The GitHub repository matthewyuart/Enose-Data contains a labelled image folder "TeaData" with 3 categories: bad quality tea, jasmine tea, oolong tea. Examples follow, each with its label.

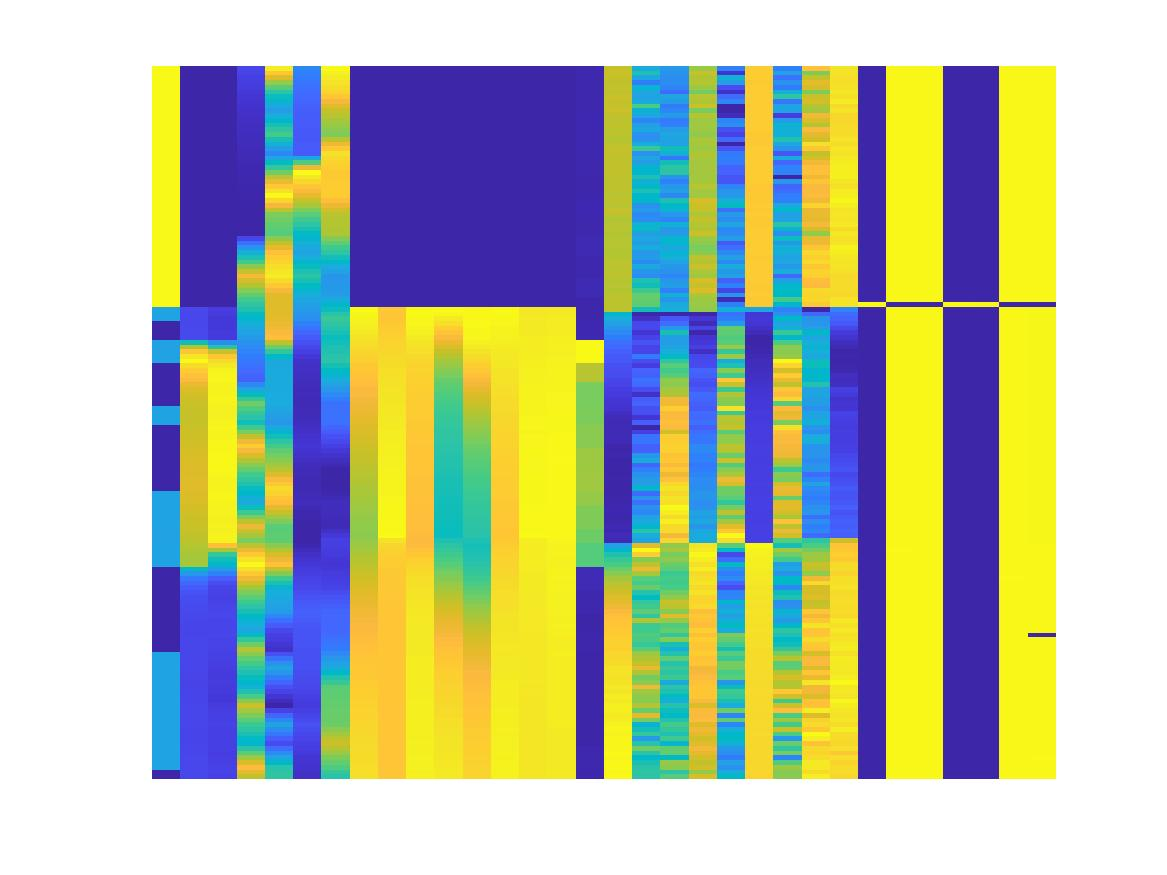
Label: bad quality tea

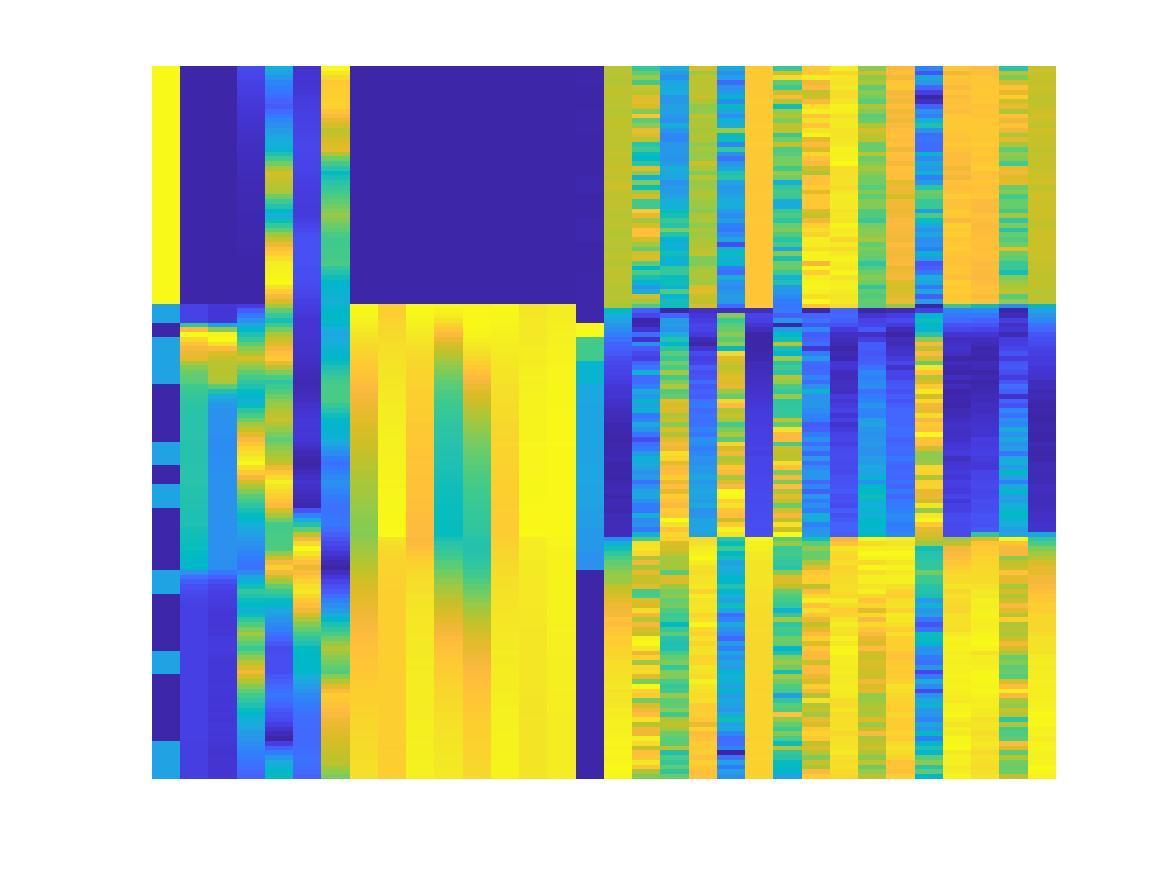
Label: jasmine tea

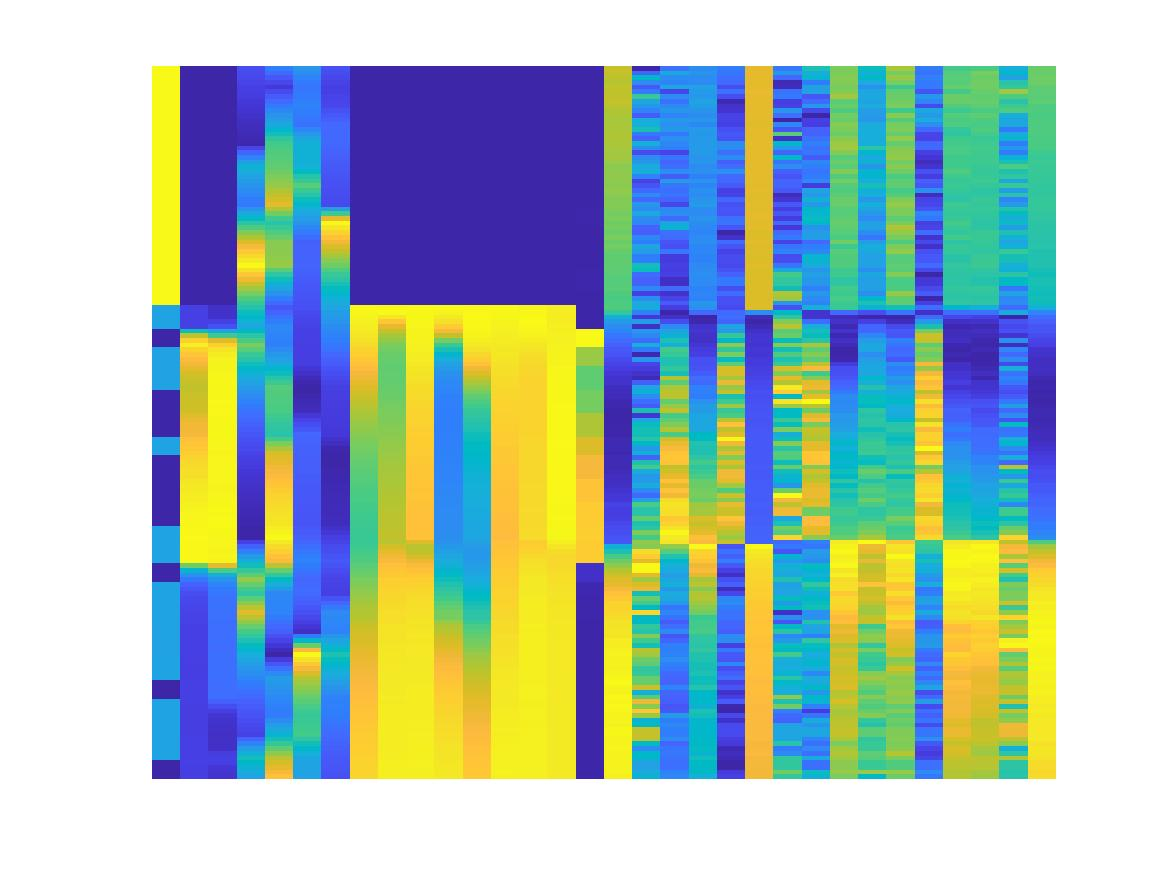
Label: oolong tea

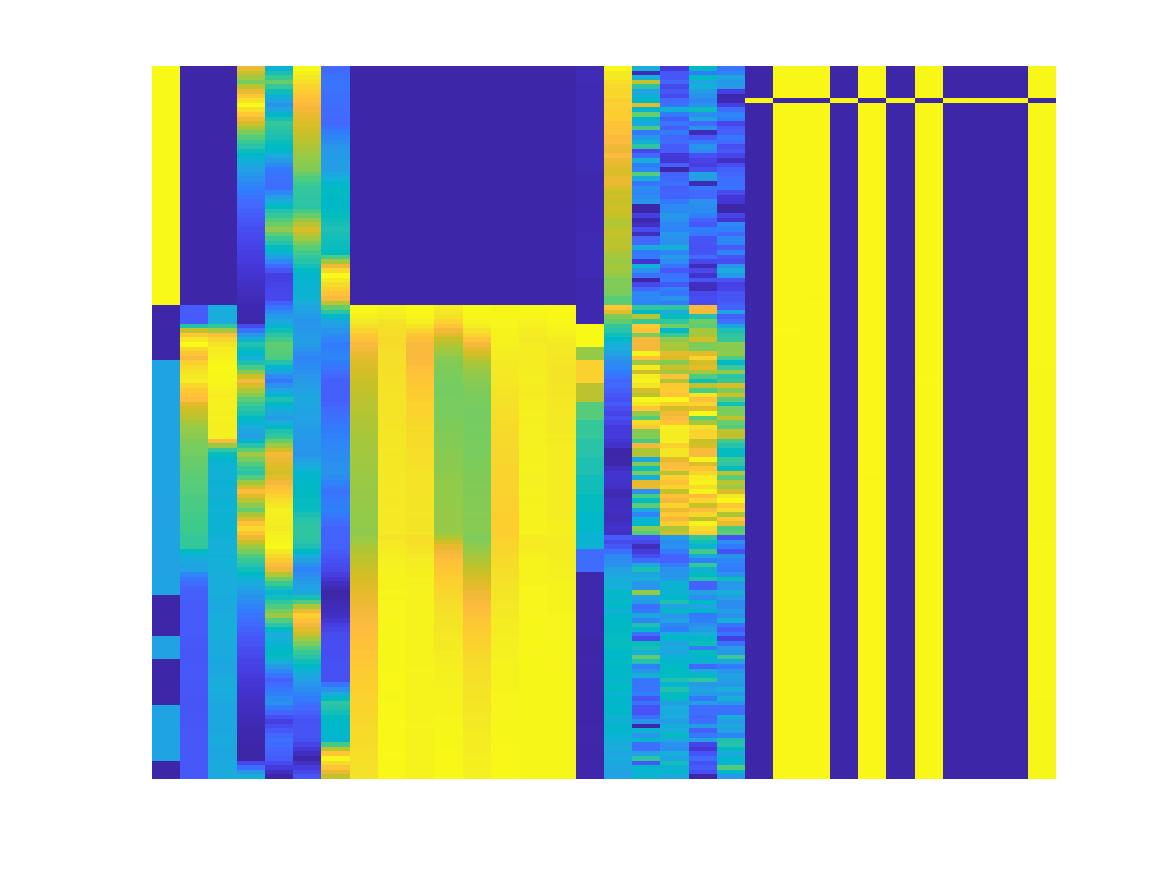
Label: bad quality tea

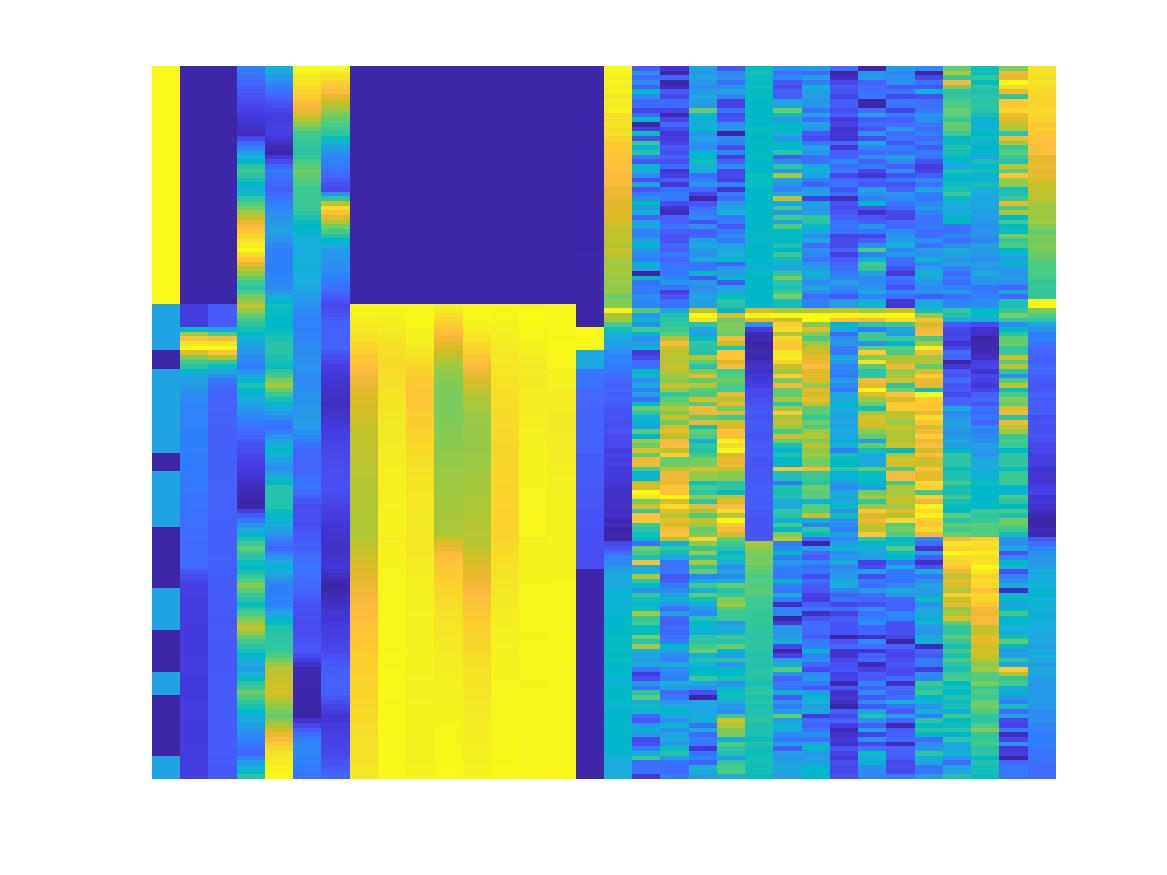
Label: jasmine tea

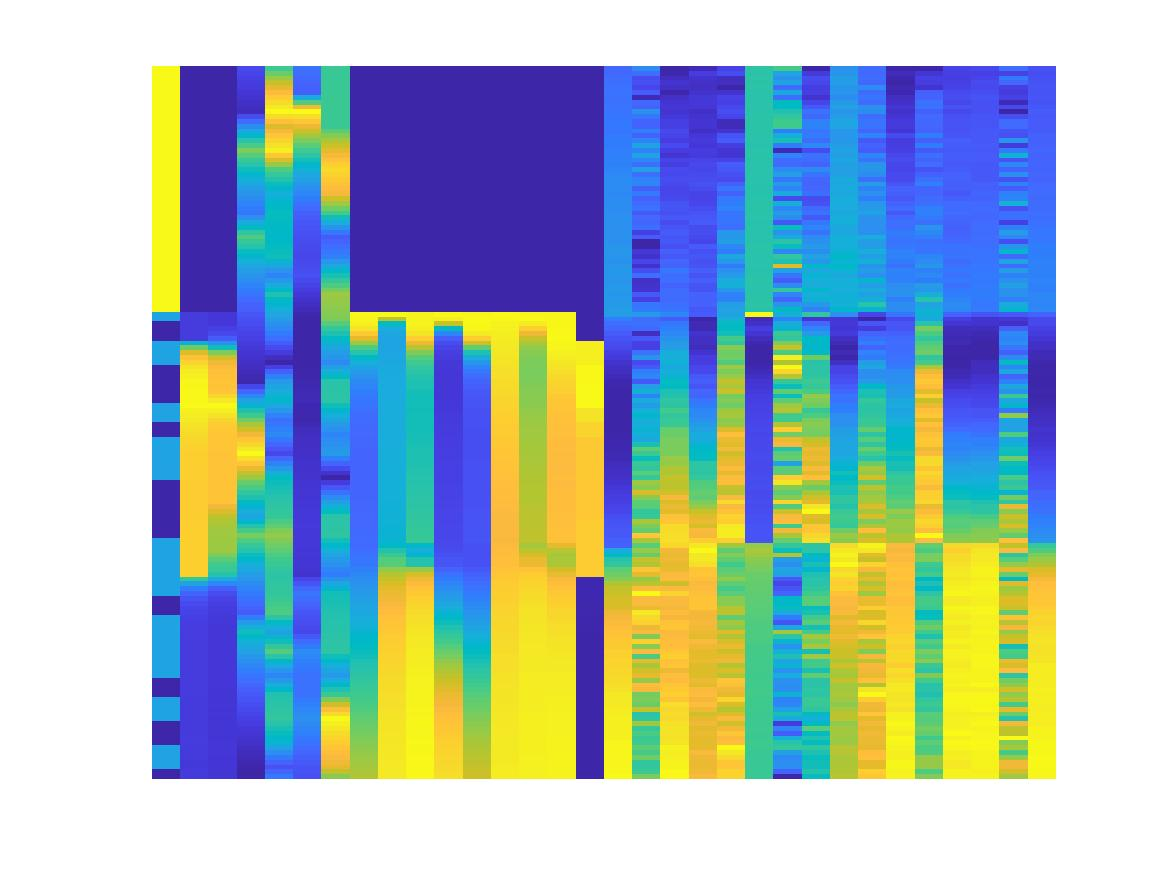
Label: oolong tea
